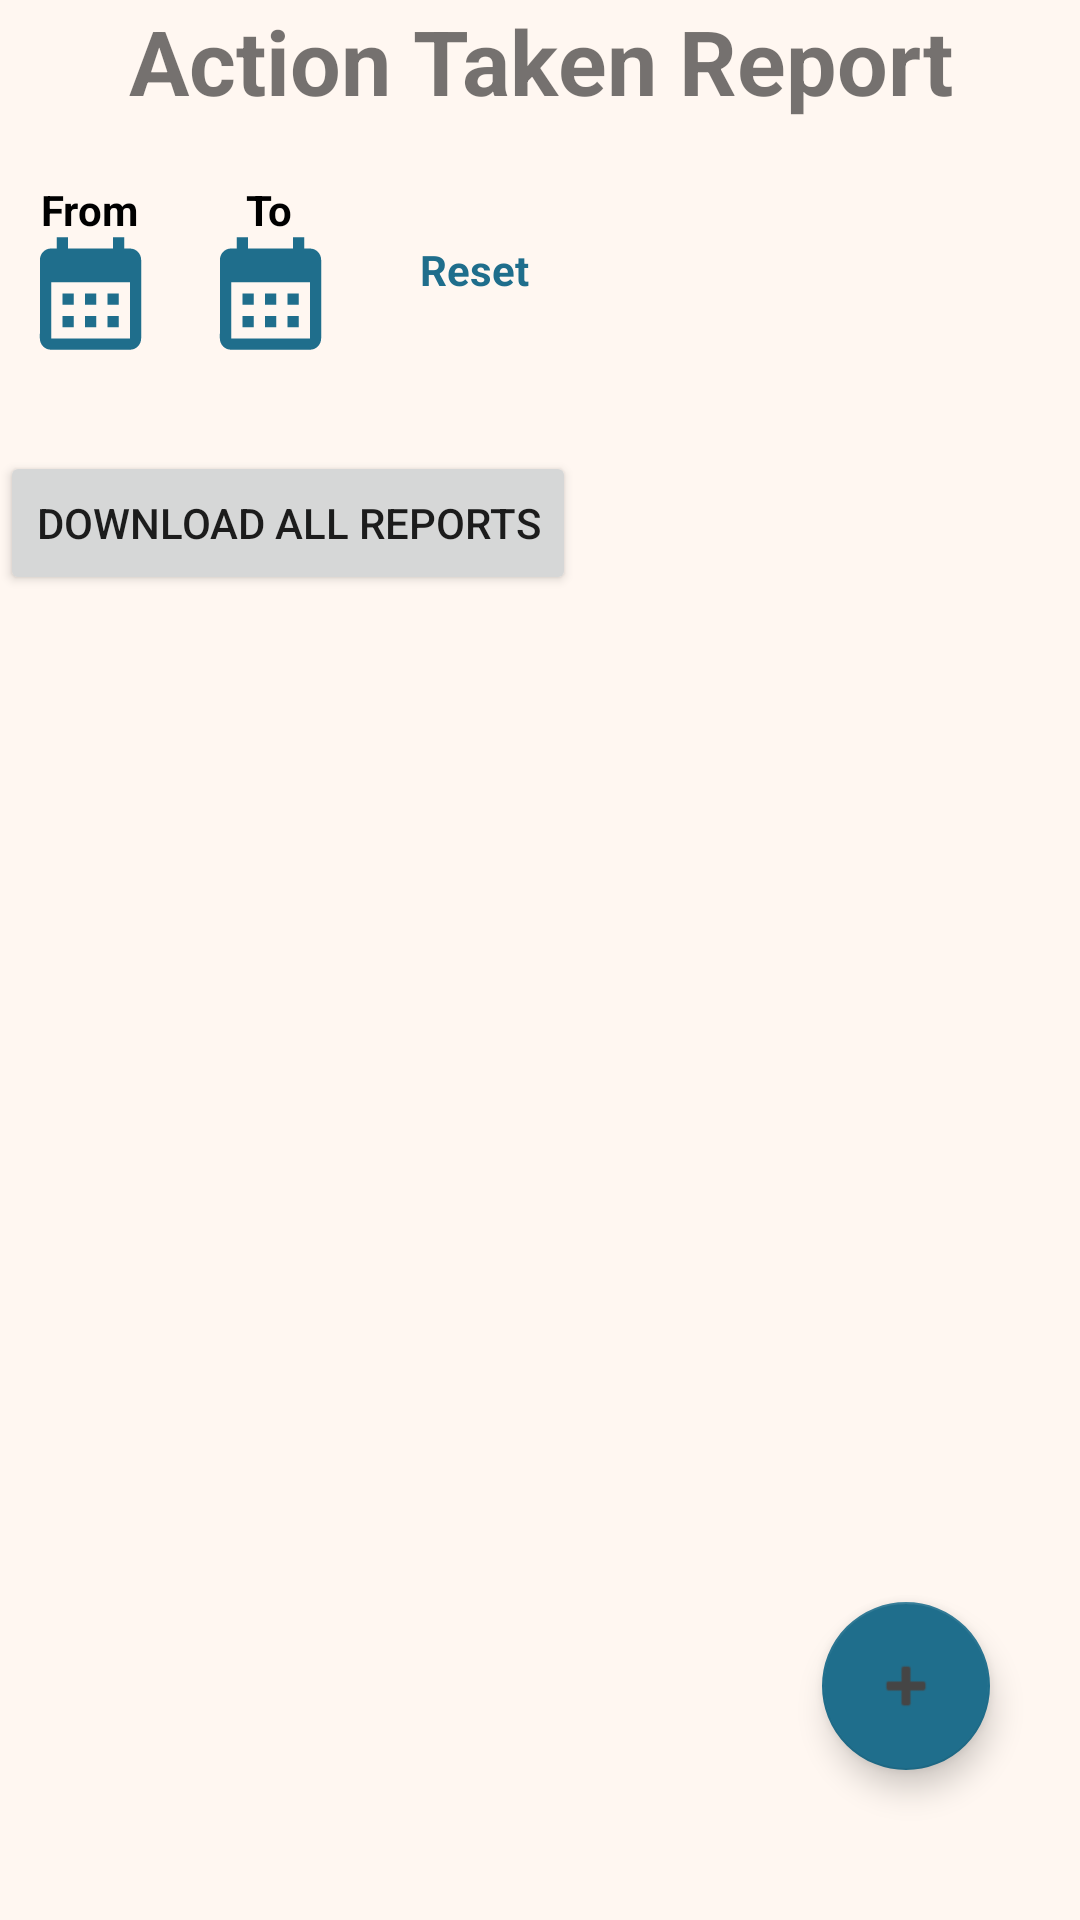

Here is an Android app screen rendered from its layout file. Give the layout XML and the strings, colors and styles it references.
<!-- AndroidManifest.xml: application theme Theme.PreMonsoonAction -->
<!-- res/layout/activity_report.xml -->
<?xml version="1.0" encoding="utf-8"?>
<RelativeLayout xmlns:android="http://schemas.android.com/apk/res/android"
    xmlns:tools="http://schemas.android.com/tools"
    android:layout_width="match_parent"
    android:layout_height="match_parent"
    android:layout_marginHorizontal="10dp"
    android:layout_marginVertical="10dp"
    tools:context=".Activities.Report">
    <LinearLayout
        android:layout_width="match_parent"
        android:layout_height="wrap_content"
        android:orientation="vertical">
        <TextView
            android:layout_width="match_parent"
            android:layout_height="wrap_content"
            android:text="Action Taken Report"
            android:textAlignment="center"
            android:textSize="30sp"
            android:textStyle="bold"/>
        <LinearLayout
            android:layout_width="wrap_content"
            android:layout_height="wrap_content"
            android:layout_marginVertical="20dp"
            android:orientation="horizontal">
            <FrameLayout
                android:layout_width="wrap_content"
                android:layout_height="wrap_content">
                <ImageButton
                    android:id="@+id/From"
                    android:layout_width="60dp"
                    android:layout_height="60dp"
                    android:paddingTop="15dp"
                    android:background="#FFF7F1"
                    android:src="@drawable/baseline_calendar_month_24"
                    android:scaleType= "fitCenter"
                    android:adjustViewBounds="true"/>
                <TextView
                    android:layout_width="wrap_content"
                    android:layout_height="wrap_content"
                    android:layout_gravity="center_horizontal"
                    android:text="From"
                    android:textStyle="bold"
                    android:textColor="@color/black"/>
            </FrameLayout>

            <FrameLayout
                android:layout_width="wrap_content"
                android:layout_height="wrap_content"
                >
                <ImageButton
                    android:id="@+id/To"
                    android:layout_width="60dp"
                    android:layout_height="60dp"
                    android:background="#FFF7F1"
                    android:paddingTop="15dp"
                    android:src="@drawable/baseline_calendar_month_24"
                    android:scaleType="fitCenter"
                    android:adjustViewBounds="true"/>
                <TextView
                    android:layout_width="wrap_content"
                    android:layout_height="wrap_content"
                    android:layout_gravity="center_horizontal"
                    android:text="To"
                    android:textStyle="bold"
                    android:textColor="@color/black"/>
            </FrameLayout>

            <TextView
                android:id="@+id/reset"
                android:layout_marginTop="20dp"
                android:layout_marginLeft="20dp"
                android:textStyle="bold"
                android:textIsSelectable="true"
                android:textColor="#1F6E8C"
                android:layout_width="wrap_content"
                android:layout_height="wrap_content"
                android:text="Reset"
                android:textColorLink="#1F6E8C"/>

        </LinearLayout>

        <androidx.recyclerview.widget.RecyclerView
            android:id="@+id/reportList"
            android:layout_width="match_parent"
            android:layout_height="wrap_content"
            android:layout_marginTop="10dp"
            android:scrollbars="vertical" />

        <Button
            android:id="@+id/export"
            android:layout_width="wrap_content"
            android:layout_height="wrap_content"
            android:text="Download all reports"/>

    </LinearLayout>

    <com.google.android.material.floatingactionbutton.FloatingActionButton
        android:id="@+id/addrepo"
        android:layout_marginBottom="50dp"
        android:layout_marginRight="30dp"
        android:layout_width="wrap_content"
        android:layout_height="wrap_content"
        android:layout_alignParentBottom="true"
        android:layout_alignParentRight="true"
        android:elevation="10dp"
        android:tooltipText="Add New Report"
        android:src="@android:drawable/ic_input_add"
        tools:ignore="MissingConstraints" />

</RelativeLayout>
<!-- resources referenced by this layout -->
<resources>
  <color name="black">#FF000000</color>
  <!-- drawable baseline_calendar_month_24 (drawable) -->
  <vector android:height="80dp" android:tint="#1F6E8C"
      android:viewportHeight="24" android:viewportWidth="24"
      android:width="80dp" xmlns:android="http://schemas.android.com/apk/res/android">
      <path android:fillColor="#F7FFE5" android:pathData="M19,4h-1V2h-2v2H8V2H6v2H5C3.89,4 3.01,4.9 3.01,6L3,20c0,1.1 0.89,2 2,2h14c1.1,0 2,-0.9 2,-2V6C21,4.9 20.1,4 19,4zM19,20H5V10h14V20zM9,14H7v-2h2V14zM13,14h-2v-2h2V14zM17,14h-2v-2h2V14zM9,18H7v-2h2V18zM13,18h-2v-2h2V18zM17,18h-2v-2h2V18z"/>
  </vector>
  <style name="Theme.PreMonsoonAction" parent="Theme.MaterialComponents.DayNight.DarkActionBar">
          
          <item name="colorPrimary">#C4DCE0</item>
          <item name="colorPrimaryDark">#1F6E8C</item>
          <item name="colorPrimaryVariant">#FFA559</item>
          <item name="colorOnPrimary">#84A7A1</item>
          
          <item name="colorSecondary">#1F6E8C</item>
          <item name="colorSecondaryVariant">@color/teal_700</item>
          <item name="colorOnSecondary">#454545</item>
          <item name="android:colorBackground">#FFF7F1</item>
          
          <item name="android:statusBarColor">#673AB7</item>
          <item name="titleTextColor">@color/white</item>
          
      </style>
  <color name="teal_700">#FF018786</color>
  <color name="white">#FFFFFFFF</color>
</resources>
